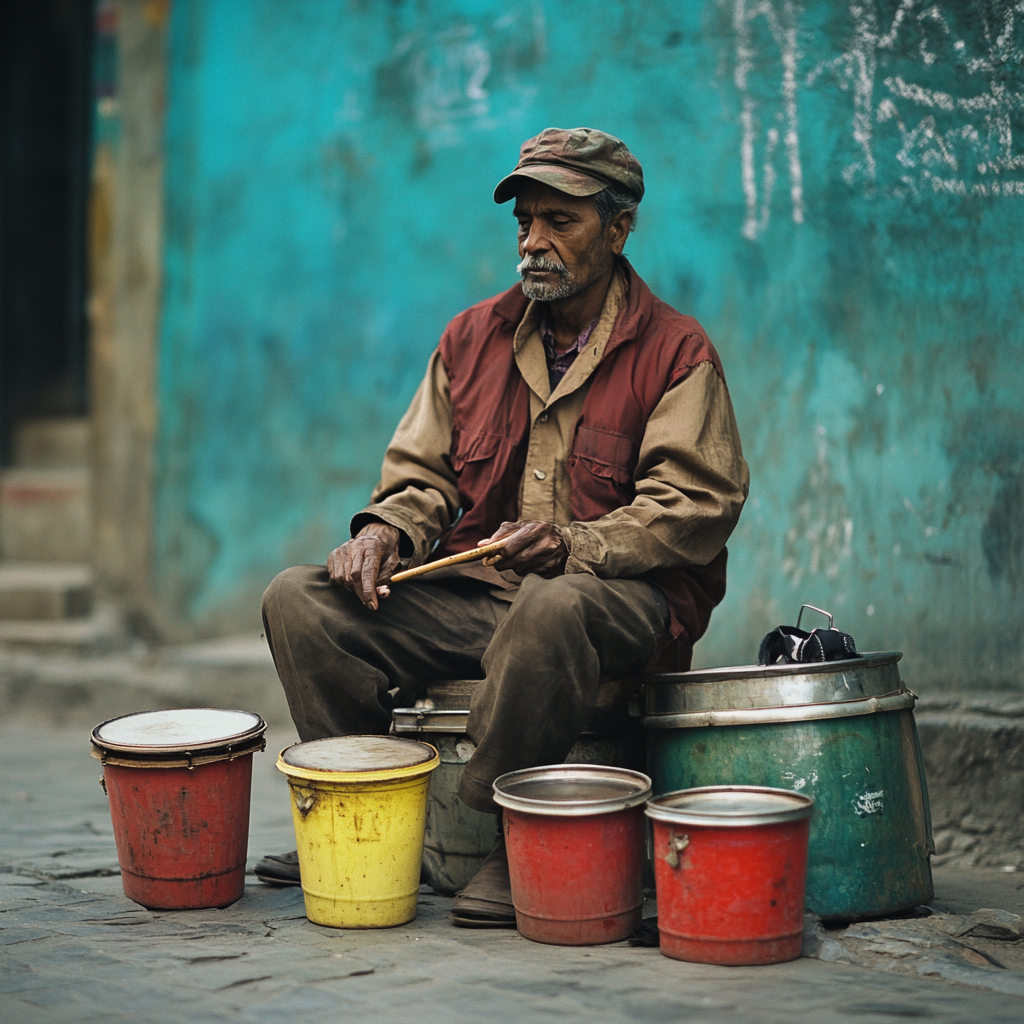
Generation parameters embedded in this image by Midjourney (PNG 'Description' text chunk):
a man is sitting on the street playing drums on buckets . --v 6.1 Job ID: 1264e0db-5e92-4912-9333-7d15520faeeb